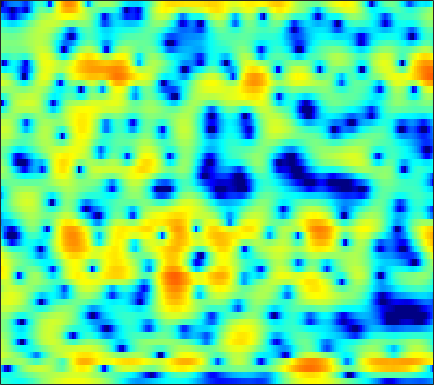

The table this chart was drawn from, first rows:
-2.9607, -3.1417, -3.3987, -3.6588, -3.869, -4.136, -4.3626, -4.4806, -4.5528, -4.4918, -4.292, -4.0522, -3.6268, -3.097, -2.6647, -2.0489, -1.4278, -0.9637, -0.3536, 0.2289, 0.77967, 1.1698, 1.6504, 2.0927
-4.232, -4.286, -4.303, -4.244, -4.146, -3.938, -3.653, -3.4, -3.018, -2.604, -2.172, -1.842, -1.405, -0.9804, -0.6726, -0.2805, 0.08617, 0.3421, 0.6542, 0.9376, 1.19, 1.36, 1.567, 1.751
-7.268, -9.882, -15.21, -18.26, -13.6, -8.738, -5.629, -3.937, -2.228, -0.9495, 0.03203, 0.613, 1.228, 1.699, 1.978, 2.269, 2.474, 2.579, 2.649, 2.622, 2.503, 2.331, 1.968, 1.451
1.82, 1.365, 0.8722, 0.5906, 0.5492, 0.6421, 0.8404, 0.9862, 1.11, 1.082, 0.8537, 0.542, -0.04392, -0.8214, -1.43, -2.123, -2.443, -2.291, -1.67, -0.8111, -0.001182, 0.4724, 0.8489, 0.8689
3.016, 2.74, 2.341, 1.92, 1.592, 1.125, 0.6401, 0.2508, -0.3332, -1.016, -1.871, -2.632, -3.846, -5.355, -6.724, -8.655, -9.902, -9.483, -7.515, -5.223, -3.265, -2.071, -0.8095, 0.1369
2.331, 1.952, 1.325, 0.5808, -0.05902, -1.008, -2.018, -2.774, -3.709, -4.412, -4.789, -4.835, -4.66, -4.308, -3.972, -3.453, -2.868, -2.362, -1.646, -0.9052, -0.177, 0.3377, 0.9513, 1.467
2.252, 1.796, 0.9746, -0.1149, -1.158, -2.91, -5.241, -7.589, -12.23, -22.54, -20.18, -13.13, -8.403, -5.504, -3.905, -2.232, -0.9096, -0.08218, 0.8429, 1.589, 2.171, 2.502, 2.808, 2.954
1.223, 0.8979, 0.2996, -0.4711, -1.139, -2.127, -3.164, -3.906, -4.698, -5.155, -5.097, -4.732, -3.898, -2.879, -2.075, -1.01, -0.02109, 0.6471, 1.418, 2.042, 2.509, 2.742, 2.894, 2.846
0.1654, -0.07425, -0.5905, -1.3, -1.953, -2.961, -4.041, -4.846, -5.729, -6.173, -6.01, -5.526, -4.548, -3.39, -2.481, -1.316, -0.2439, 0.462, 1.271, 1.925, 2.422, 2.686, 2.891, 2.923
0.008491, -0.139, -0.6015, -1.407, -2.274, -3.832, -6.041, -8.371, -13.15, -24.91, -18.86, -12.52, -8.027, -5.214, -3.626, -1.966, -0.6737, 0.1171, 0.9902, 1.681, 2.212, 2.522, 2.823, 2.995
0.7761, 0.8242, 0.6753, 0.2749, -0.1756, -0.9559, -1.888, -2.628, -3.526, -4.1, -4.193, -3.971, -3.425, -2.743, -2.216, -1.581, -1.038, -0.6819, -0.232, 0.2003, 0.613, 0.9048, 1.271, 1.582
2.286, 2.432, 2.495, 2.41, 2.26, 1.966, 1.59, 1.265, 0.8037, 0.3375, -0.1225, -0.4719, -0.9561, -1.487, -1.927, -2.568, -3.213, -3.618, -3.944, -3.873, -3.423, -2.908, -2.143, -1.4
3.26, 3.454, 3.614, 3.672, 3.648, 3.513, 3.274, 3.026, 2.602, 2.046, 1.36, 0.7541, -0.2476, -1.526, -2.758, -4.855, -7.776, -10.93, -17.7, -18.44, -11.87, -8.894, -6.344, -4.721
2.612, 2.98, 3.358, 3.594, 3.672, 3.655, 3.505, 3.318, 2.979, 2.529, 1.953, 1.435, 0.5994, -0.4108, -1.308, -2.686, -4.257, -5.42, -6.601, -6.994, -6.581, -6.038, -5.358, -4.981
1.136, 1.879, 2.526, 2.831, 2.874, 2.768, 2.518, 2.281, 1.959, 1.683, 1.45, 1.274, 1.02, 0.7307, 0.4602, -0.002313, -0.5078, -0.8656, -1.326, -1.727, -2.068, -2.322, -2.697, -3.17
2.25, 2.682, 2.826, 2.504, 1.99, 0.9547, -0.3712, -1.385, -2.363, -2.452, -1.746, -1.017, -0.1108, 0.5316, 0.8472, 1.047, 1.034, 0.8858, 0.5414, 0.08226, -0.4505, -0.8778, -1.432, -1.915
5.079, 4.848, 4.23, 3.206, 2.091, -0.02325, -3.169, -6.734, -14.32, -11.7, -5.922, -3.359, -1.159, 0.1363, 0.7081, 1.131, 1.16, 0.9327, 0.3886, -0.4698, -1.687, -2.779, -4.472, -5.979
5.436, 5.026, 4.328, 3.458, 2.68, 1.504, 0.2821, -0.5433, -1.359, -1.66, -1.504, -1.236, -0.88, -0.6028, -0.5024, -0.5687, -0.8734, -1.216, -1.91, -2.923, -4.335, -5.782, -8.463, -12.16
4.723, 4.29, 3.652, 2.938, 2.391, 1.668, 0.9721, 0.486, -0.08125, -0.5733, -0.9697, -1.248, -1.643, -2.06, -2.408, -2.958, -3.524, -3.919, -4.405, -4.778, -5.018, -5.112, -5.074, -4.76
3.95, 3.364, 2.558, 1.777, 1.235, 0.5797, 0.01603, -0.3529, -0.7882, -1.208, -1.67, -2.074, -2.701, -3.561, -4.383, -5.68, -7.187, -8.382, -9.422, -9.117, -7.694, -6.362, -4.565, -2.923
1.897, 0.868, -0.4927, -1.717, -2.501, -3.236, -3.58, -3.623, -3.491, -3.273, -3.196, -3.249, -3.58, -4.312, -5.159, -6.831, -9.534, -12.49, -18.15, -16.16, -10.32, -7.233, -4.145, -1.716
-2.488, -4.412, -7.273, -10.48, -12.86, -14.59, -13.54, -11.76, -9.374, -7.403, -5.865, -5.047, -4.401, -4.151, -4.229, -4.648, -5.188, -5.588, -5.925, -5.656, -4.769, -3.827, -2.312, -0.6403
-6.234, -8.799, -13.14, -18.57, -23.32, -27.08, -22.91, -18.32, -13.17, -9.354, -6.616, -5.127, -3.719, -2.845, -2.529, -2.484, -2.702, -3.127, -3.829, -4.649, -5.27, -5.239, -4.234, -2.24
-7.41, -8.828, -11.14, -14.13, -16.32, -17.31, -14.82, -12.11, -8.779, -6.033, -3.842, -2.591, -1.317, -0.5567, -0.281, -0.2686, -0.8011, -1.496, -3.013, -5.562, -10.18, -16.93, -13.14, -5.586
-9.075, -8.302, -7.75, -7.424, -7.124, -6.577, -5.684, -4.839, -3.59, -2.35, -1.242, -0.5383, 0.187, 0.6347, 0.7937, 0.7672, 0.4409, 0.05496, -0.6761, -1.47, -2.151, -2.351, -2.001, -1.007
-7.125, -6.241, -5.229, -4.317, -3.692, -2.89, -2.086, -1.495, -0.7334, -0.02442, 0.5797, 0.9591, 1.319, 1.515, 1.55, 1.429, 1.19, 0.8984, 0.4482, -0.0217, -0.4321, -0.6357, -0.7153, -0.5532
-4.509, -3.954, -3.107, -2.219, -1.579, -0.7351, 0.0349, 0.5627, 1.189, 1.706, 2.115, 2.331, 2.499, 2.513, 2.412, 2.13, 1.667, 1.206, 0.4491, -0.4797, -1.508, -2.311, -3.255, -3.765
-5.208, -4.203, -2.845, -1.596, -0.7403, 0.2595, 1.107, 1.646, 2.243, 2.7, 3.017, 3.159, 3.222, 3.126, 2.944, 2.545, 1.914, 1.292, 0.1787, -1.328, -3.423, -5.589, -9.975, -18.33
-8.601, -6.207, -3.861, -2.135, -1.083, 0.02561, 0.8948, 1.412, 1.957, 2.347, 2.599, 2.703, 2.731, 2.629, 2.468, 2.123, 1.632, 1.14, 0.3014, -0.76, -2.079, -3.206, -4.707, -5.682
-5.734, -4.54, -3.122, -1.966, -1.261, -0.5149, 0.05139, 0.3795, 0.6942, 0.9121, 1.044, 1.099, 1.112, 1.065, 0.9899, 0.8276, 0.6165, 0.4088, 0.1122, -0.2162, -0.5304, -0.7316, -0.8945, -0.8749
-1.944, -1.663, -1.314, -1.024, -0.8933, -0.7982, -0.8009, -0.8526, -0.9562, -1.071, -1.164, -1.209, -1.23, -1.214, -1.195, -1.151, -1.128, -1.082, -0.9892, -0.8192, -0.543, -0.2639, 0.1832, 0.6832
0.5403, 0.4158, 0.1251, -0.3169, -0.7334, -1.408, -2.189, -2.818, -3.628, -4.35, -4.846, -5.02, -4.963, -4.689, -4.436, -4.149, -3.991, -3.924, -3.822, -3.432, -2.607, -1.72, -0.3622, 0.9755
1.546, 1.14, 0.3345, -0.8276, -1.884, -3.6, -5.538, -7.116, -9.299, -11.69, -13.98, -14.75, -13.17, -10.6, -9.07, -7.888, -7.746, -8.517, -10.96, -14.45, -11.06, -6.78, -2.525, 0.4632
0.5059, -0.01213, -1.162, -2.905, -4.711, -7.874, -12.1, -15.72, -19.06, -19.35, -20.14, -20.31, -16.91, -12.77, -10.37, -8.42, -7.496, -7.427, -7.759, -7.77, -6.15, -4.069, -1.261, 1.109
-0.7586, -1.096, -2.027, -3.536, -5.103, -7.845, -11.35, -14.08, -15.78, -14.47, -12.56, -11.22, -9.482, -7.794, -6.637, -5.286, -4.207, -3.487, -2.662, -1.778, -0.8054, -0.0004368, 1.116, 2.186
-0.5344, -0.6054, -1, -1.71, -2.397, -3.461, -4.517, -5.165, -5.715, -5.827, -5.542, -5.163, -4.458, -3.651, -3.042, -2.217, -1.427, -0.8626, -0.184, 0.4368, 1.012, 1.397, 1.838, 2.191
0.8053, 0.8574, 0.739, 0.439, 0.1125, -0.3879, -0.9271, -1.308, -1.724, -1.983, -2.057, -1.977, -1.737, -1.339, -0.9641, -0.4084, 0.1692, 0.5663, 1.055, 1.425, 1.659, 1.725, 1.644, 1.344
2.257, 2.327, 2.258, 2.021, 1.743, 1.251, 0.6512, 0.1431, -0.5633, -1.226, -1.746, -1.949, -1.92, -1.537, -1.064, -0.3238, 0.4194, 0.9154, 1.457, 1.809, 1.919, 1.828, 1.438, 0.6683
2.865, 2.916, 2.832, 2.559, 2.227, 1.579, 0.6806, -0.1902, -1.662, -3.56, -5.775, -7.279, -7.671, -5.956, -4.252, -2.231, -0.6594, 0.2484, 1.105, 1.633, 1.859, 1.838, 1.565, 1.009
2.134, 2.18, 2.142, 1.961, 1.702, 1.151, 0.3004, -0.5895, -2.22, -4.589, -8.09, -11.51, -12.98, -8.565, -5.693, -3.042, -1.25, -0.2905, 0.5517, 1.036, 1.246, 1.255, 1.125, 0.9077
0.238, 0.3444, 0.5398, 0.7431, 0.8367, 0.8505, 0.6566, 0.3744, -0.1954, -0.8905, -1.58, -1.966, -2.055, -1.651, -1.176, -0.4626, 0.1233, 0.4269, 0.6139, 0.551, 0.2762, -0.02673, -0.4753, -0.8448
-4.178, -3.778, -2.609, -1.275, -0.3797, 0.5581, 1.211, 1.527, 1.766, 1.861, 1.889, 1.895, 1.92, 1.958, 1.97, 1.956, 1.81, 1.56, 1.033, 0.1982, -1.008, -2.165, -4.009, -5.927
-35.71, -13.9, -6.864, -3.281, -1.506, 0.1363, 1.259, 1.854, 2.427, 2.789, 3.018, 3.139, 3.206, 3.183, 3.122, 2.897, 2.51, 2.079, 1.236, 0.03291, -1.662, -3.401, -6.639, -11.74
-3.857, -3.587, -2.594, -1.412, -0.5783, 0.3269, 0.9913, 1.364, 1.723, 1.982, 2.161, 2.261, 2.374, 2.452, 2.467, 2.383, 2.155, 1.873, 1.289, 0.4394, -0.6561, -1.638, -3.057, -4.363
0.9922, 0.8719, 0.8231, 0.8417, 0.8423, 0.8095, 0.6926, 0.5514, 0.3075, 0.1083, 0.0327, 0.07156, 0.3291, 0.7381, 1.049, 1.475, 1.757, 1.825, 1.742, 1.398, 0.7882, 0.1954, -0.781, -1.892
3.289, 2.964, 2.501, 2.004, 1.553, 0.8137, -0.127, -1.01, -2.383, -3.898, -5.03, -5.128, -4.182, -2.54, -1.231, 0.3123, 1.531, 2.192, 2.749, 2.944, 2.736, 2.314, 1.37, -0.08526
2.133, 1.617, 0.9848, 0.3536, -0.1661, -1.115, -2.499, -3.937, -6.606, -10.79, -19, -28.23, -13.55, -7.814, -4.875, -1.911, 0.351, 1.661, 2.896, 3.639, 3.925, 3.824, 3.313, 2.349
-3.887, -5.044, -5.425, -4.915, -4.535, -4.457, -5.103, -6.053, -8.006, -10.62, -13.32, -14.39, -13.53, -10.26, -7.314, -3.889, -1.165, 0.4638, 2.074, 3.142, 3.749, 3.943, 3.89, 3.554
-10.63, -17.78, -14.19, -8.467, -6.376, -4.984, -4.736, -5.142, -6.378, -8.518, -11.86, -15.23, -15.17, -9.731, -6.316, -2.922, -0.3884, 1.087, 2.532, 3.488, 4.019, 4.197, 4.152, 3.843
-2.45, -3.051, -3.258, -2.917, -2.545, -2.142, -1.984, -2.066, -2.392, -2.841, -3.259, -3.305, -2.894, -1.927, -0.9552, 0.4119, 1.645, 2.415, 3.212, 3.692, 3.854, 3.764, 3.352, 2.608
-0.05268, -0.2609, -0.4307, -0.496, -0.4851, -0.4494, -0.4075, -0.3791, -0.3579, -0.3211, -0.2128, -0.05547, 0.2554, 0.7079, 1.11, 1.654, 2.146, 2.43, 2.68, 2.728, 2.534, 2.185, 1.438, 0.3177
0.1732, 0.0746, -0.03731, -0.1057, -0.1279, -0.1201, -0.07607, -0.01418, 0.1074, 0.2666, 0.4822, 0.6581, 0.9395, 1.249, 1.474, 1.752, 1.978, 2.091, 2.115, 1.977, 1.636, 1.233, 0.4712, -0.5853
-0.2558, -0.3649, -0.4987, -0.5917, -0.6339, -0.6285, -0.5582, -0.4666, -0.2816, -0.03108, 0.2604, 0.5043, 0.8506, 1.186, 1.42, 1.707, 1.928, 2.042, 2.089, 1.997, 1.743, 1.447, 0.8785, 0.09938
-1.375, -1.607, -1.891, -2.129, -2.246, -2.298, -2.206, -2.049, -1.744, -1.34, -0.8791, -0.4911, 0.0299, 0.551, 0.94, 1.411, 1.805, 2.035, 2.262, 2.37, 2.352, 2.24, 1.963, 1.543
-3.762, -4.266, -4.96, -5.628, -6.009, -6.275, -6.15, -5.8, -5.134, -4.376, -3.562, -2.951, -2.117, -1.248, -0.5995, 0.2089, 0.9402, 1.404, 1.908, 2.282, 2.529, 2.635, 2.704, 2.693
-7.584, -8.453, -9.927, -11.88, -13.71, -15.62, -14.85, -13.04, -10.82, -9.278, -8.198, -7.495, -6.375, -4.958, -3.825, -2.31, -1.001, -0.1931, 0.6025, 1.134, 1.471, 1.685, 1.987, 2.376
-12.98, -13.17, -13.45, -14.63, -16.6, -19.55, -17.97, -15.42, -13.3, -12.82, -14.23, -16.38, -16.93, -11.81, -8.394, -5.131, -2.968, -1.878, -1.051, -0.8589, -1.197, -1.649, -2.026, -1.291
-21.59, -16.41, -12.59, -10.92, -10.26, -9.829, -9.526, -9.418, -9.51, -10.16, -11.46, -12.45, -12.44, -10.14, -8.092, -5.72, -3.978, -3.121, -2.578, -2.832, -4.213, -6.544, -13.7, -12.83
